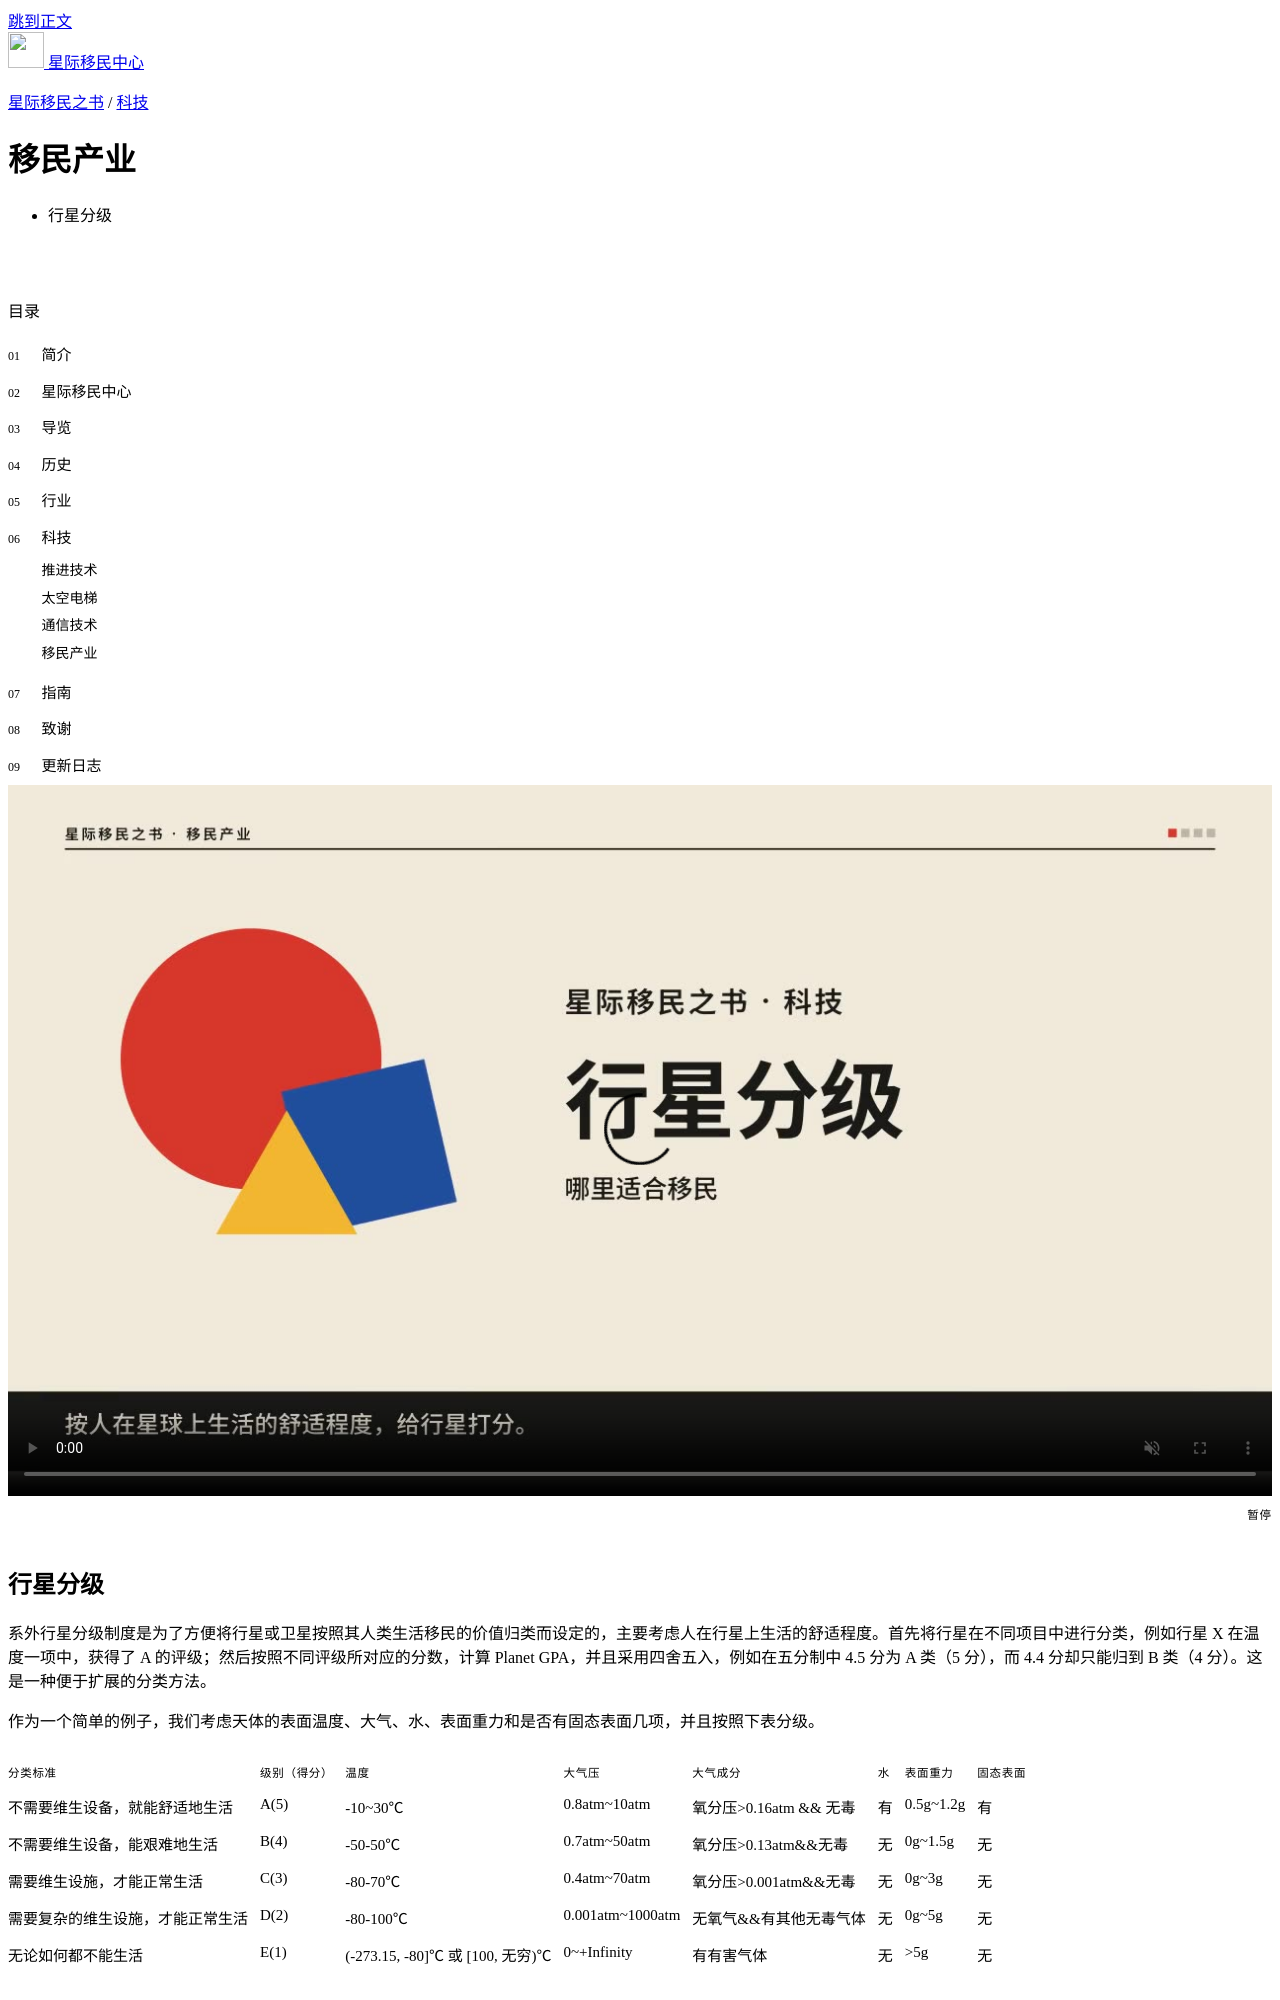

repository: InterImm/InterImmBook · page: tech/immigration/index.html · generator: sphinx

---
title: 移民产业
tags:
  - 行星分级
type: book
---


## 行星分级

系外行星分级制度是为了方便将行星或卫星按照其人类生活移民的价值归类而设定的，主要考虑人在行星上生活的舒适程度。首先将行星在不同项目中进行分类，例如行星 X 在温度一项中，获得了 A 的评级；然后按照不同评级所对应的分数，计算 Planet GPA，并且采用四舍五入，例如在五分制中 4.5 分为 A 类（5 分），而 4.4 分却只能归到 B 类（4 分）。这是一种便于扩展的分类方法。

作为一个简单的例子，我们考虑天体的表面温度、大气、水、表面重力和是否有固态表面几项，并且按照下表分级。

| 分类标准                         | 级别（得分） | 温度                            | 大气压           | 大气成分               | 水 | 表面重力  | 固态表面 |
|----------------------------------|--------------|---------------------------------|------------------|------------------------|----|-----------|----------|
| 不需要维生设备，就能舒适地生活   | A(5)         | -10~30℃                         | 0.8atm~10atm     | 氧分压>0.16atm && 无毒 | 有 | 0.5g~1.2g | 有       |
| 不需要维生设备，能艰难地生活     | B(4)         | -50-50℃                         | 0.7atm~50atm     | 氧分压>0.13atm&&无毒   | 无 | 0g~1.5g   | 无       |
| 需要维生设施，才能正常生活       | C(3)         | -80-70℃                         | 0.4atm~70atm     | 氧分压>0.001atm&&无毒  | 无 | 0g~3g     | 无       |
| 需要复杂的维生设施，才能正常生活 | D(2)         | -80-100℃                        | 0.001atm~1000atm | 无氧气&&有其他无毒气体 | 无 | 0g~5g     | 无       |
| 无论如何都不能生活               | E(1)         | (-273.15, -80]℃ 或 [100, 无穷)℃ | 0~+Infinity      | 有有害气体             | 无 | >5g       | 无       |

有几点注意事项：

1. 上表中，大气的最终归类，取大气压和大气成分两项中的最低分的分类，例如某行星获得大气压分类 B，大气成分分类为 D，那么大气的最终归类为 D，即取最低分类 D。
2. 在归类时，从 A 类开始考虑，如果不满足 A 类，便考虑是否满足 B 类，如果满足了归类为 B，如果不满足，继续考虑 C 类。

下面我们可以按照这个分类标准类计算几个天体的归类。为了说明计算方法，我们使用火星的情况作为一个例子。


| 天体 | 温度 | 大气压&&大气成分 | 水 | 表面重力 | 固态表面 |
|------|------|------------------|----|----------|----------|
| 火星 | A    | D                | A  | B        | A        |

那么对应的火星的最终评分为

$$\frac{5+2+5+4+5}{5} = 4.2 .$$

按照约定，四舍五入，火星只能归类为 B 类。

按照这种方法来计算，我们可以得到如下表格。
